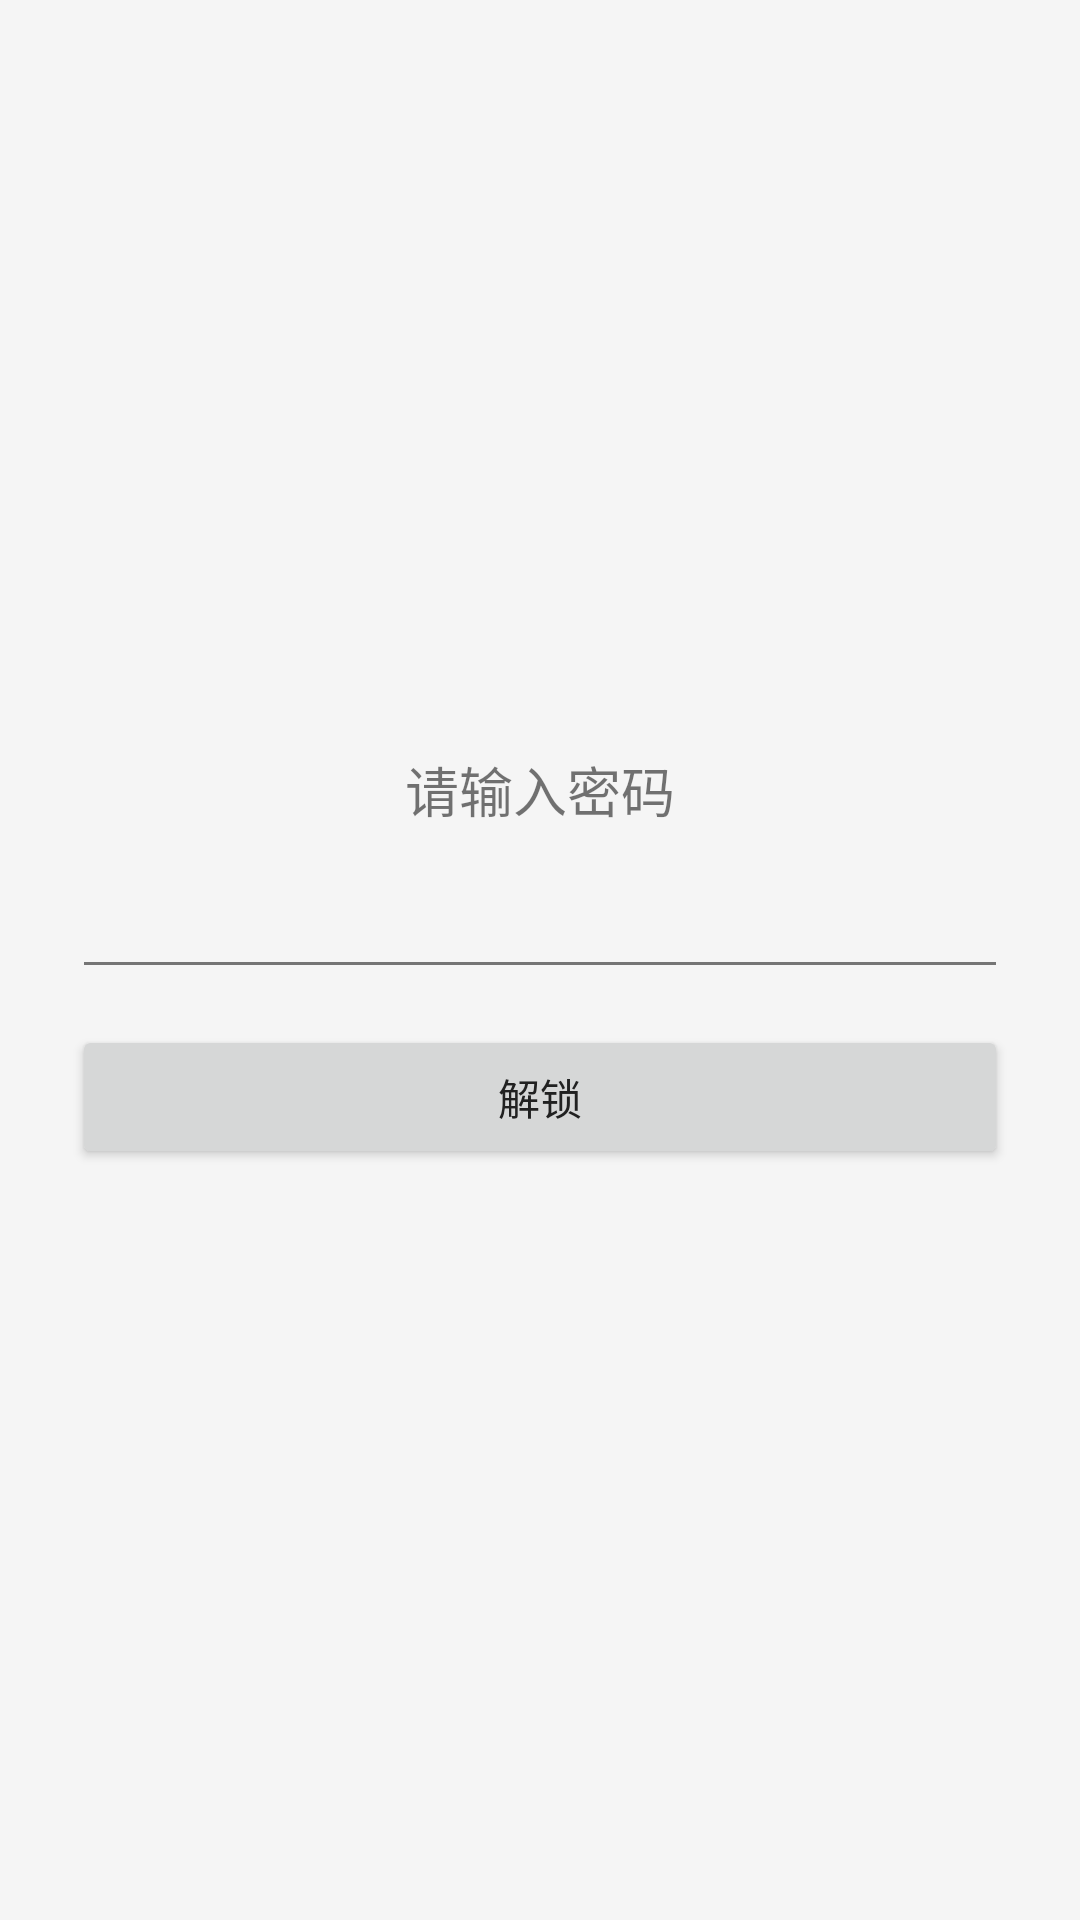

The Android layout XML behind this screen, and the referenced resources:
<!-- AndroidManifest.xml: application theme Theme.ToDoList -->
<!-- res/layout/activity_lock.xml -->
<?xml version="1.0" encoding="utf-8"?>
<LinearLayout xmlns:android="http://schemas.android.com/apk/res/android"
    android:layout_width="match_parent"
    android:layout_height="match_parent"
    android:gravity="center"
    android:orientation="vertical"
    android:fitsSystemWindows="true"
    android:padding="24dp">

    <TextView
        android:layout_width="wrap_content"
        android:layout_height="wrap_content"
        android:text="@string/enter_password"
        android:textSize="18sp" />

    <EditText
        android:id="@+id/edit_password"
        android:layout_width="match_parent"
        android:layout_height="wrap_content"
        android:inputType="textPassword"
        android:layout_marginTop="12dp" />

    <Button
        android:id="@+id/btn_unlock"
        android:layout_width="match_parent"
        android:layout_height="wrap_content"
        android:text="@string/unlock"
        android:layout_marginTop="12dp" />

</LinearLayout>
<!-- resources referenced by this layout -->
<resources>
  <string name="enter_password">请输入密码</string>
  <string name="unlock">解锁</string>
  <style name="Theme.ToDoList" parent="Theme.MaterialComponents.Light.NoActionBar">
          
          <item name="colorPrimary">@color/yellow_primary</item>
          <item name="colorPrimaryDark">@color/yellow_dark</item>
          <item name="colorAccent">@color/yellow_accent</item>
          <item name="colorOnPrimary">@color/text_primary</item>
  
          
          <item name="android:colorBackground">@color/surface_light</item>
          <item name="colorSurface">@color/card_white</item>
  
          
          <item name="android:textColorPrimary">@color/text_primary</item>
          <item name="android:textColorSecondary">@color/text_secondary</item>
          <item name="android:textColorHint">@color/text_hint</item>
  
          
          <item name="android:statusBarColor">@color/yellow_dark</item>
          <item name="android:navigationBarColor">@color/card_white</item>
  
          
          <item name="bottomNavigationStyle">@style/BottomNavStyle</item>
      </style>
  <color name="yellow_primary">#FFD54F</color>
  <color name="yellow_dark">#FFC107</color>
  <color name="yellow_accent">#FFEB3B</color>
  <color name="text_primary">#212121</color>
  <color name="surface_light">#FFF5F5F5</color>
  <color name="card_white">#FFFFFFFF</color>
  <color name="text_secondary">#757575</color>
  <color name="text_hint">#BDBDBD</color>
  <style name="BottomNavStyle" parent="Widget.MaterialComponents.BottomNavigationView">
          <item name="itemIconTint">@color/nav_icon_tint</item>
          <item name="itemTextColor">@color/nav_icon_tint</item>
          <item name="android:background">@color/card_white</item>
          <item name="elevation">8dp</item>
      </style>
</resources>
